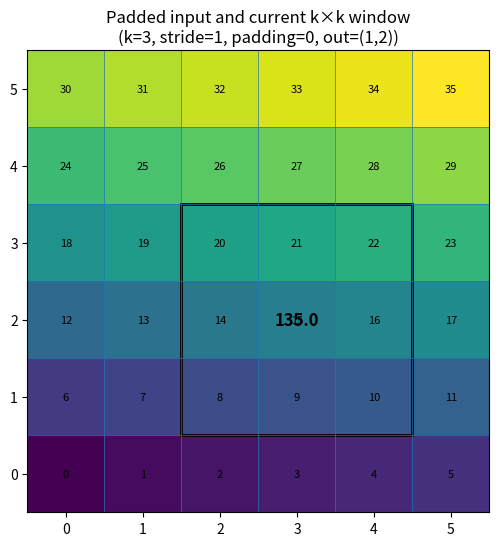
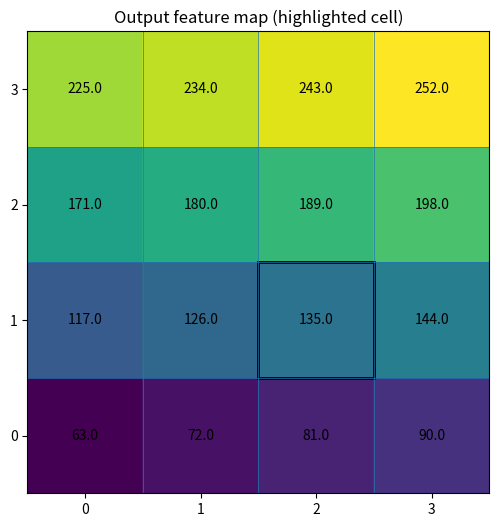

Source code (Python) for these figures, in order:
# CNN Convolution Visualizer (single-channel) - Minimal dependencies, heavy comments.
# You can copy this cell into your Jupyter Notebook. It uses only NumPy and Matplotlib.
#
# WHAT THIS CELL DOES
# -------------------
# 1) Implements a simple 2D convolution for a single-channel input (e.g., a grayscale 2D array).
# 2) Draws two figures (no subplots):
#    - Figure A: the padded input array as a heatmap, with a rectangle showing the current k×k window.
#    - Figure B: the full output (feature map) as a heatmap, highlighting the selected output cell.
#
# HOW TO USE
# ----------
# - Change INPUT_H, INPUT_W to set input size.
# - Change STRIDE, PADDING, KERNEL to test different settings.
# - Change OUT_I, OUT_J to select which output cell to visualize.
#
# TERMINOLOGY
# -----------
# - input_matrix:     shape (H, W). The single-channel input.
# - kernel:           shape (k, k). The convolution kernel (weights).
# - stride (S):       how many pixels you move the kernel each step horizontally/vertically.
# - padding (P):      how many zeros to add around the input borders.
# - output (feature map): shape (O, O), where O = (H - k + 2P)/S + 1.
#
# RULES FOLLOWED
# --------------
# - One chart per figure (no subplots).
# - No specific colors are set; Matplotlib chooses defaults.
# - Comments explain parameters and logic in detail.
#
# NOTES
# -----
# This demo targets clarity. It is not vectorized for speed.


import numpy as np
import matplotlib.pyplot as plt
from matplotlib.patches import Rectangle


def conv2d_single_channel(input_matrix: np.ndarray,
                          kernel: np.ndarray,
                          stride: int = 1,
                          padding: int = 0) -> np.ndarray:
    """
    Perform a valid 2D convolution on a single-channel input with optional zero padding.

    Parameters
    ----------
    input_matrix : np.ndarray
        2D array of shape (H, W). Example: a 6x6 grayscale image.
    kernel : np.ndarray
        2D array of shape (k, k). Example: a 3x3 kernel.
    stride : int, default=1
        Movement step of the kernel. stride=1 visits every adjacent pixel.
        stride=2 skips one pixel between positions, reducing output size.
    padding : int, default=0
        Number of zero rows/cols added to all sides of the input.
        padding=1 adds a 1-pixel border of zeros; padding=0 means no padding.

    Returns
    -------
    output : np.ndarray
        2D array (feature map) with shape:
        O = (H - k + 2*padding) // stride + 1
        so output.shape == (O, O).
    """
    H, W = input_matrix.shape
    k, k2 = kernel.shape
    assert k == k2, "Kernel must be square (k×k)."
    assert stride >= 1, "Stride must be a positive integer."
    assert padding >= 0, "Padding must be a non-negative integer."

    # Zero-pad the input on all sides by 'padding' pixels
    if padding > 0:
        padded = np.pad(input_matrix, ((padding, padding), (padding, padding)),
                        mode='constant', constant_values=0)
    else:
        padded = input_matrix

    Hp, Wp = padded.shape
    O = (Hp - k) // stride + 1
    assert (Hp - k) % stride == 0 and (Wp - k) % stride == 0, (
        "Given H, W, k, padding, and stride, output size is not an integer. "
        "Adjust parameters so (H - k + 2P) and (W - k + 2P) are divisible by stride."
    )

    output = np.zeros((O, O), dtype=float)
    for oi in range(O):          # output row index
        for oj in range(O):      # output col index
            i = oi * stride      # top-left row in padded input for this window
            j = oj * stride      # top-left col in padded input for this window
            window = padded[i:i+k, j:j+k]
            output[oi, oj] = np.sum(window * kernel)
    return output


def draw_grid(ax, H, W):
    """Draw a square grid overlay on current axes for an H×W array visualization."""
    # Vertical lines
    for x in range(W + 1):
        ax.axvline(x - 0.5, linewidth=0.5)
    # Horizontal lines
    for y in range(H + 1):
        ax.axhline(y - 0.5, linewidth=0.5)
    ax.set_xticks(np.arange(W))
    ax.set_yticks(np.arange(H))
    ax.invert_yaxis()  # put origin at top-left like image arrays
    ax.set_aspect('equal')


def visualize_step(input_matrix: np.ndarray,
                   kernel: np.ndarray,
                   stride: int,
                   padding: int,
                   out_i: int,
                   out_j: int):
    """
    Visualize one convolution step and the corresponding output location.

    Parameters
    ----------
    input_matrix : np.ndarray (H×W)
        Single-channel input.
    kernel : np.ndarray (k×k)
        Convolution kernel.
    stride : int
        Movement step of kernel.
    padding : int
        Zero padding applied equally on all sides.
    out_i : int
        Which output row to visualize (0-based). Change this to move the window vertically.
    out_j : int
        Which output col to visualize (0-based). Change this to move the window horizontally.

    What this function shows
    ------------------------
    Figure A: Padded input with a rectangle overlay indicating the current k×k window.
              The rectangle position is derived from (out_i, out_j, stride).
    Figure B: The entire output (feature map) with the selected output cell framed.
    """
    H, W = input_matrix.shape
    k = kernel.shape[0]

    # Build padded input for display
    if padding > 0:
        padded = np.pad(input_matrix, ((padding, padding), (padding, padding)),
                        mode='constant', constant_values=0)
    else:
        padded = input_matrix
    Hp, Wp = padded.shape

    # Compute the full output first (to check indices and display later)
    output = conv2d_single_channel(input_matrix, kernel, stride=stride, padding=padding)
    O = output.shape[0]

    # Bounds check for requested output coords
    assert 0 <= out_i < O and 0 <= out_j < O, f"out_i/out_j must be in [0, {O-1}]."

    # Map output index -> top-left corner in padded input
    top = out_i * stride
    left = out_j * stride

    # ---- Figure A: Padded input with current window ----
    figA = plt.figure(figsize=(6, 6))
    axA = plt.gca()
    imA = axA.imshow(padded, interpolation='nearest')
    axA.set_title("Padded input and current k×k window\n"
                  f"(k={k}, stride={stride}, padding={padding}, out=({out_i},{out_j}))")
    draw_grid(axA, Hp, Wp)

    # Add a rectangle to show the k×k window. 'edgecolor' defaults are used.
    rect = Rectangle((left-0.5, top-0.5), k, k, fill=False, linewidth=2)
    axA.add_patch(rect)

    # Annotate each cell with its value for clarity (good for small arrays)
    for r in range(Hp):
        for c in range(Wp):
            axA.text(c, r, f"{padded[r, c]:.0f}", ha='center', va='center', fontsize=8)

    # Also annotate the window sum (dot product result) at the rectangle center
    window = padded[top:top+k, left:left+k]
    value = float(np.sum(window * kernel))
    axA.text(left + k/2 - 0.5, top + k/2 - 0.5, f"{value:.1f}",
             ha='center', va='center', fontsize=12, fontweight='bold')

    plt.show()

    # ---- Figure B: Output feature map highlighting the chosen cell ----
    figB = plt.figure(figsize=(6, 6))
    axB = plt.gca()
    imB = axB.imshow(output, interpolation='nearest')
    axB.set_title("Output feature map (highlighted cell)")
    draw_grid(axB, O, O)

    rect_out = Rectangle((out_j-0.5, out_i-0.5), 1, 1, fill=False, linewidth=2)
    axB.add_patch(rect_out)

    # Annotate output numbers
    for r in range(O):
        for c in range(O):
            axB.text(c, r, f"{output[r, c]:.1f}", ha='center', va='center', fontsize=10)

    plt.show()


# =========================
# Demo with tweakable parameters
# =========================

# You can edit these parameters:
INPUT_H, INPUT_W = 6, 6     # input size (H, W)
KERNEL_SIZE = 3              # kernel size k (k×k)
STRIDE = 1                   # stride S
PADDING = 0                  # padding P (0 means 'valid', typical; 1 helps show borders)
OUT_I = 1                    # which output row to visualize (0-based)
OUT_J = 2                    # which output col to visualize (0-based)

# Build a simple input with integers 0..H*W-1 for easy reading
input_matrix = np.arange(INPUT_H * INPUT_W).reshape(INPUT_H, INPUT_W)

# Define a simple kernel. You can modify this to see different effects.
# For example:
# - np.ones((KERNEL_SIZE, KERNEL_SIZE))           -> sums the window
# - np.eye(KERNEL_SIZE)                           -> picks the main diagonal
# - np.flipud(np.fliplr(np.ones((k,k)))) / (k*k)  -> average with flipped orientation
kernel = np.ones((KERNEL_SIZE, KERNEL_SIZE))

# Visualize one step
visualize_step(input_matrix, kernel,
               stride=STRIDE, padding=PADDING,
               out_i=OUT_I, out_j=OUT_J)
